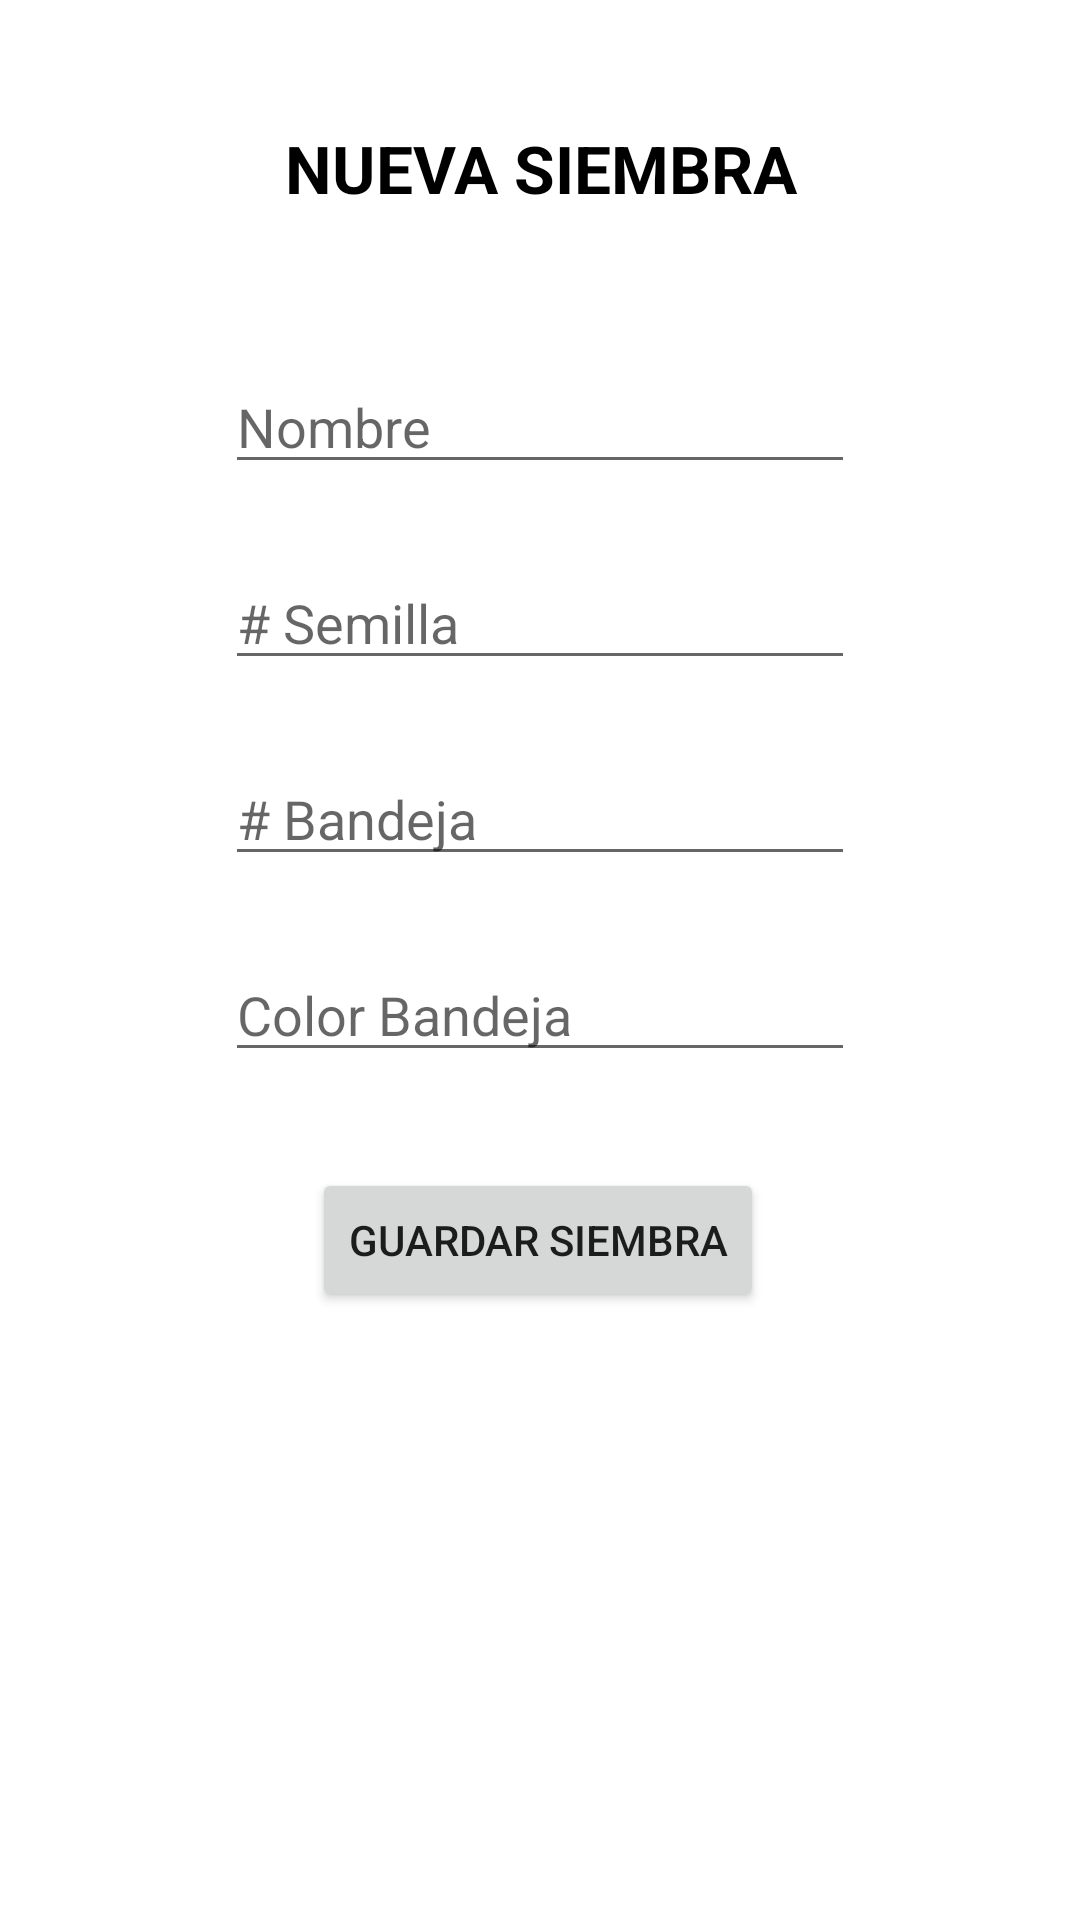

Android layout source for this screen:
<!-- AndroidManifest.xml: application theme Theme.Freskita -->
<!-- res/layout/activity_nueva_siembra.xml -->
<?xml version="1.0" encoding="utf-8"?>
<androidx.constraintlayout.widget.ConstraintLayout xmlns:android="http://schemas.android.com/apk/res/android"
    xmlns:app="http://schemas.android.com/apk/res-auto"
    xmlns:tools="http://schemas.android.com/tools"
    android:layout_width="match_parent"
    android:layout_height="match_parent"
    tools:context=".ui.produccion.NuevaSiembraActivity">

    <TextView
        android:id="@+id/detalleSiembraTitulo"
        android:layout_width="332dp"
        android:layout_height="wrap_content"
        android:layout_marginTop="16dp"
        android:gravity="center_horizontal"
        android:text="NUEVA SIEMBRA"
        android:textAlignment="center"
        android:textColor="@color/black"
        android:textSize="22dp"
        android:textStyle="bold"
        app:layout_constraintBottom_toTopOf="@+id/guideline1c"
        app:layout_constraintEnd_toEndOf="parent"
        app:layout_constraintStart_toStartOf="parent"
        app:layout_constraintTop_toTopOf="parent" />

    <EditText
        android:id="@+id/nameSiembraET"
        android:layout_width="wrap_content"
        android:layout_height="wrap_content"
        android:layout_marginStart="32dp"
        android:layout_marginLeft="32dp"
        android:layout_marginTop="24dp"
        android:layout_marginEnd="32dp"
        android:layout_marginRight="32dp"
        android:ems="10"
        android:hint="Nombre"
        android:inputType="textCapWords"
        app:layout_constraintEnd_toEndOf="parent"
        app:layout_constraintStart_toStartOf="parent"
        app:layout_constraintTop_toTopOf="@+id/guideline1c" />

    <EditText
        android:id="@+id/seedSiembraET"
        android:layout_width="wrap_content"
        android:layout_height="wrap_content"
        android:layout_marginStart="32dp"
        android:layout_marginLeft="32dp"
        android:layout_marginTop="24dp"
        android:layout_marginEnd="32dp"
        android:layout_marginRight="32dp"
        android:ems="10"
        android:hint="# Semilla"
        android:inputType="number"
        app:layout_constraintEnd_toEndOf="parent"
        app:layout_constraintStart_toStartOf="parent"
        app:layout_constraintTop_toBottomOf="@+id/nameSiembraET" />

    <EditText
        android:id="@+id/bjaSiembraET"
        android:layout_width="wrap_content"
        android:layout_height="wrap_content"
        android:layout_marginTop="24dp"
        android:ems="10"
        android:hint="# Bandeja"
        android:inputType="number"
        app:layout_constraintEnd_toEndOf="parent"
        app:layout_constraintStart_toStartOf="parent"
        app:layout_constraintTop_toBottomOf="@+id/seedSiembraET" />

    <EditText
        android:id="@+id/colorBjaSiembraET"
        android:layout_width="wrap_content"
        android:layout_height="wrap_content"
        android:layout_marginTop="24dp"
        android:ems="10"
        android:hint="Color Bandeja"
        android:inputType="textCapWords"
        app:layout_constraintEnd_toEndOf="parent"
        app:layout_constraintStart_toStartOf="parent"
        app:layout_constraintTop_toBottomOf="@+id/bjaSiembraET" />

    <androidx.constraintlayout.widget.Guideline
        android:id="@+id/guideline2c"
        android:layout_width="wrap_content"
        android:layout_height="wrap_content"
        android:orientation="vertical"
        app:layout_constraintGuide_percent="0.5" />

    <androidx.constraintlayout.widget.Guideline
        android:id="@+id/guideline1c"
        android:layout_width="wrap_content"
        android:layout_height="wrap_content"
        android:orientation="horizontal"
        app:layout_constraintGuide_percent="0.15" />

    <Button
        android:id="@+id/btnGuardarSiembra"
        android:layout_width="wrap_content"
        android:layout_height="wrap_content"
        android:layout_marginTop="32dp"
        android:text="GUARDAR SIEMBRA"
        app:layout_constraintEnd_toEndOf="parent"
        app:layout_constraintHorizontal_bias="0.497"
        app:layout_constraintStart_toStartOf="parent"
        app:layout_constraintTop_toBottomOf="@+id/colorBjaSiembraET" />

</androidx.constraintlayout.widget.ConstraintLayout>
<!-- resources referenced by this layout -->
<resources>
  <style name="Theme.Freskita" parent="Theme.MaterialComponents.DayNight.DarkActionBar">
          
          <item name="colorPrimary">@color/purple_500</item>
          <item name="colorPrimaryVariant">@color/purple_700</item>
          <item name="colorOnPrimary">@color/white</item>
          
          <item name="colorSecondary">@color/teal_200</item>
          <item name="colorSecondaryVariant">@color/teal_700</item>
          <item name="colorOnSecondary">@color/black</item>
          
          <item name="android:statusBarColor" tools:targetApi="l">?attr/colorPrimaryVariant</item>
          
      </style>
  <!-- not gathered from this repository: default colours our renderer supplied (Android Studio template values) -->
  <color name="purple_500">#FF6200EE</color>
  <color name="purple_700">#FF3700B3</color>
  <color name="teal_200">#FF03DAC5</color>
  <color name="teal_700">#FF018786</color>
  <color name="black">#FF000000</color>
  <color name="white">#FFFFFFFF</color>
</resources>
